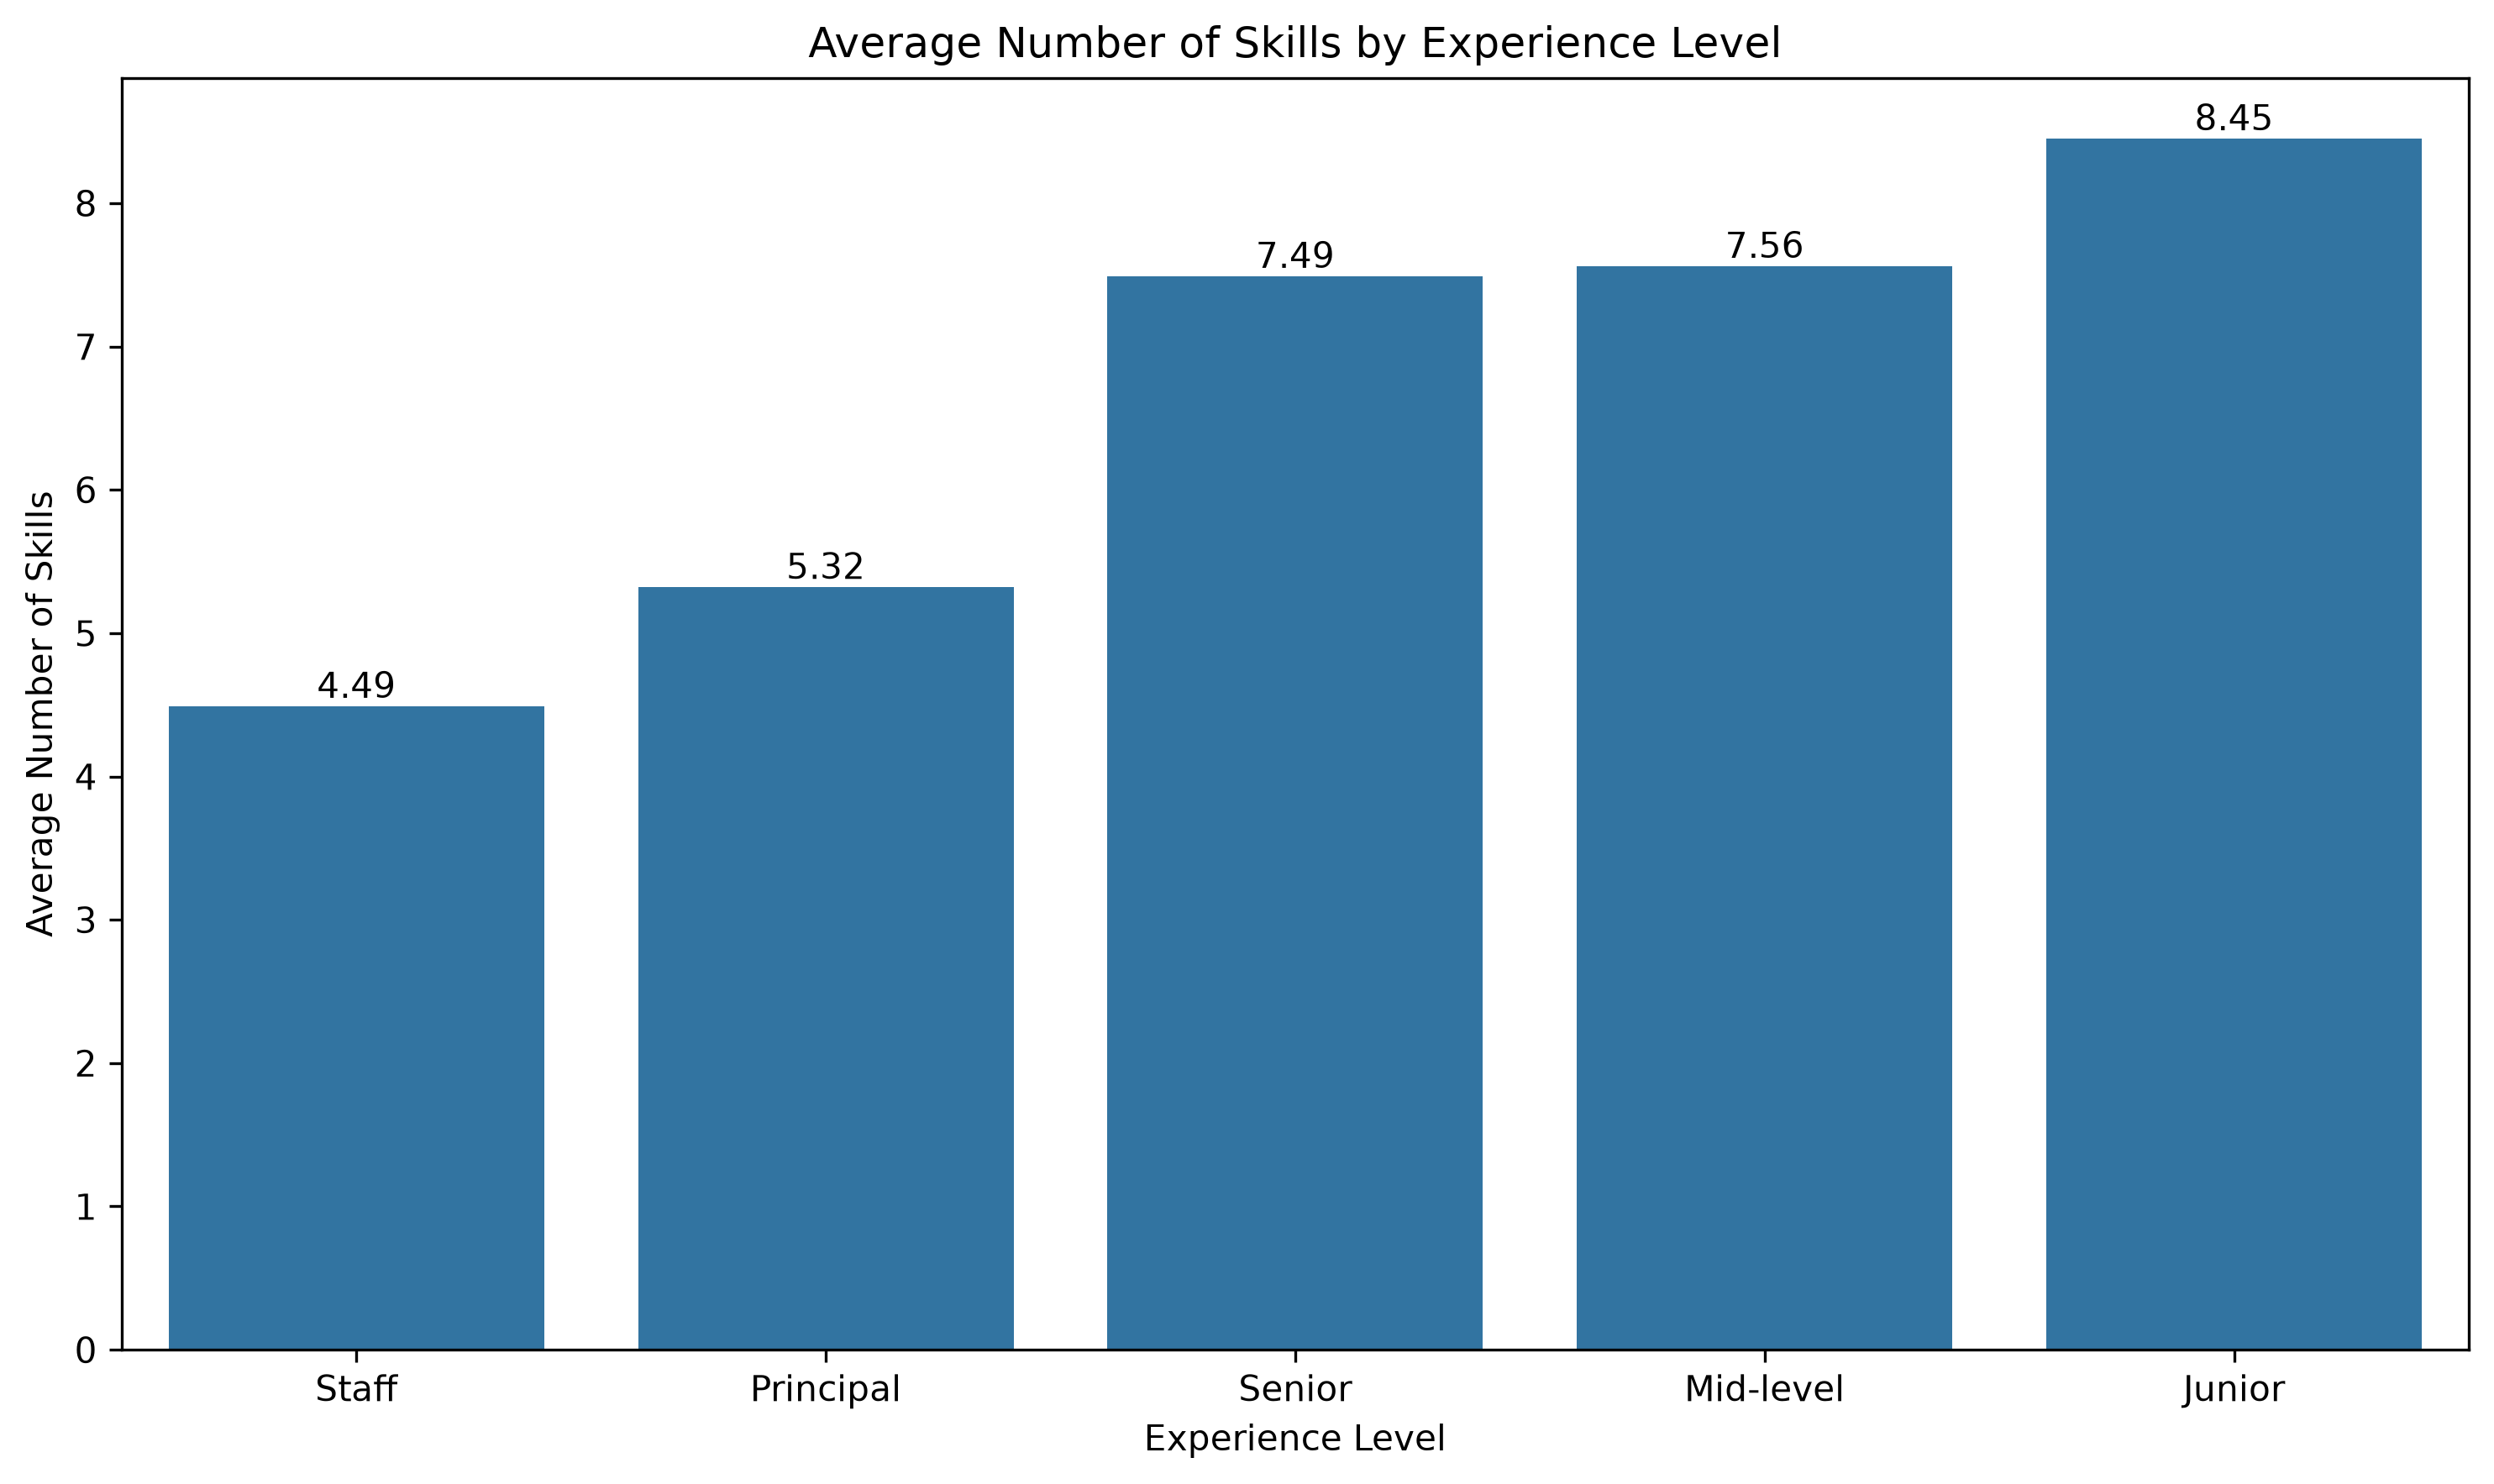

Source data for this figure (header and first rows):
Experience_Level, count, mean, median
Junior, 31, 8.45, 8.0
Mid-level, 9, 7.56, 8.0
Not specified, 1223, 6.59, 6.0
Principal, 60, 5.32, 5.0
Senior, 563, 7.49, 7.0
Staff, 114, 4.49, 4.0
